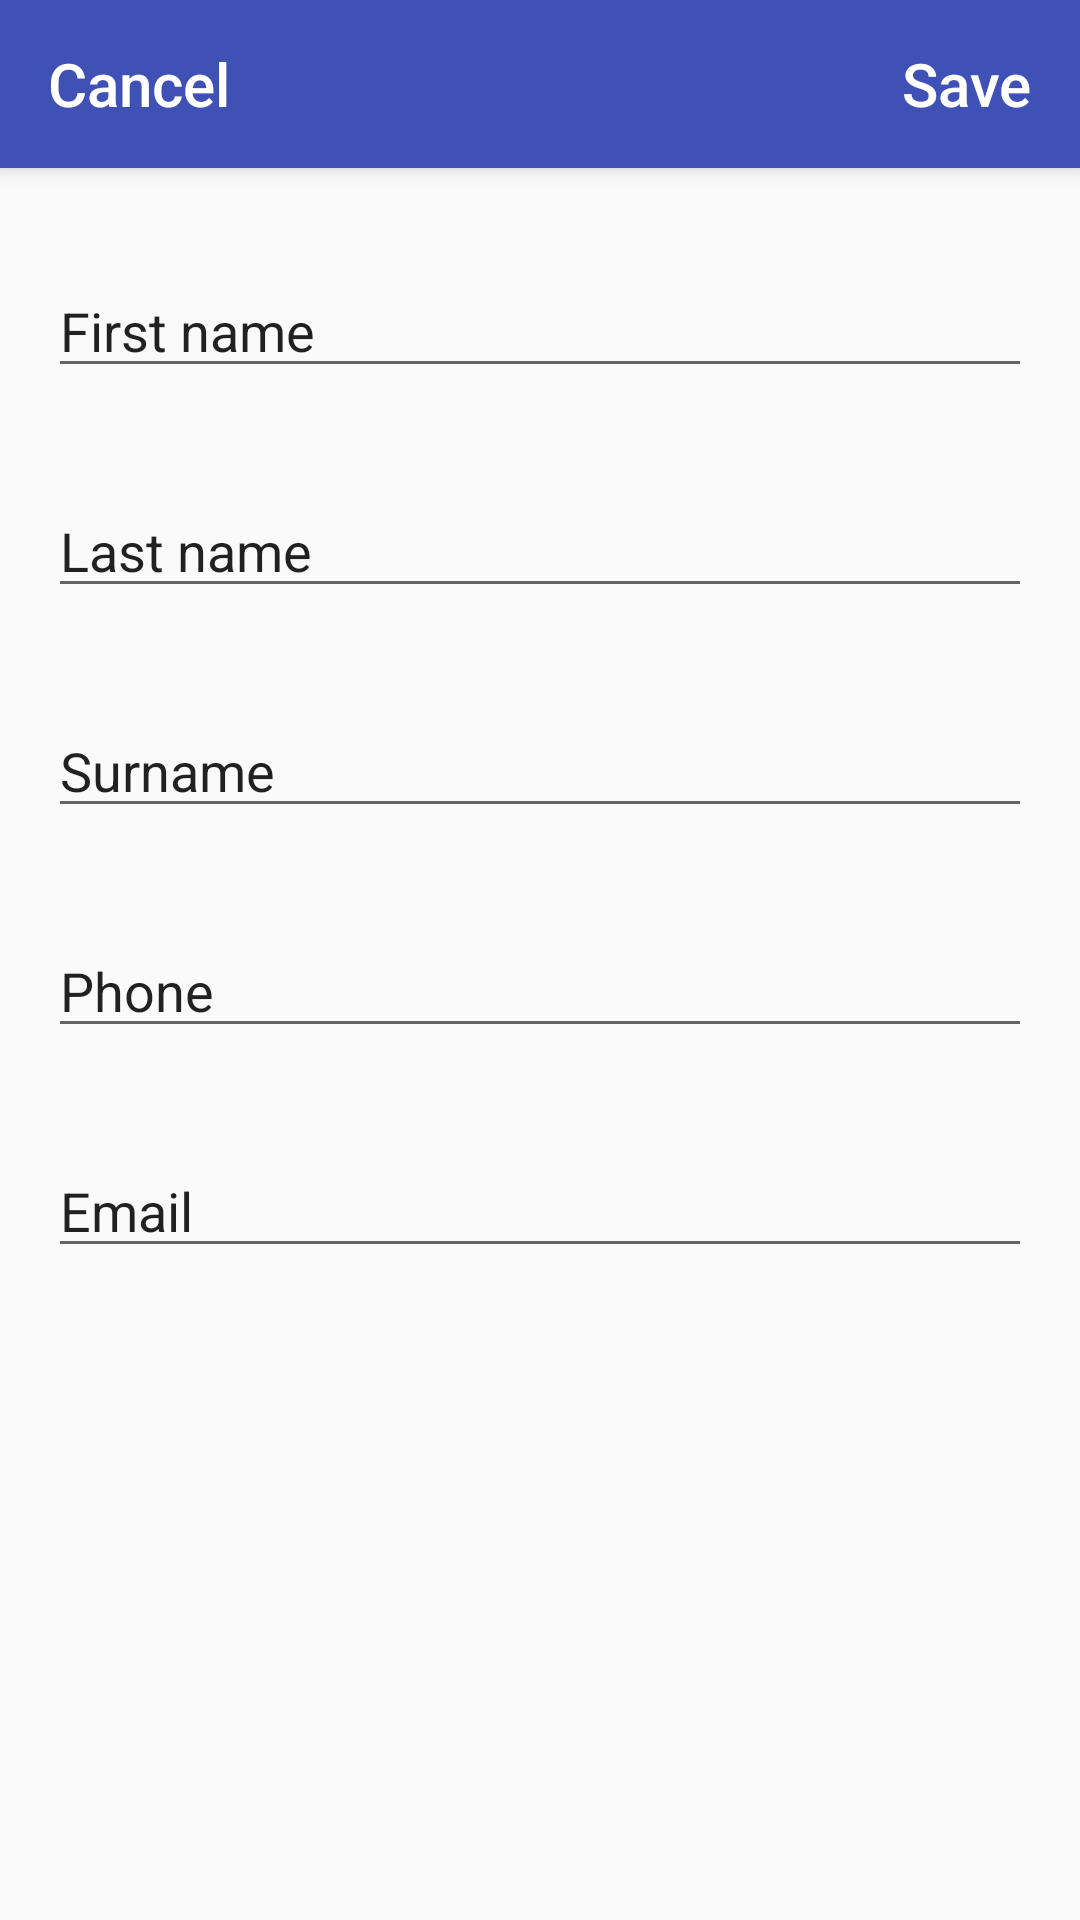

Layout XML and referenced resources for this Android screen:
<!-- AndroidManifest.xml: activity theme AppTheme.Blue.NoActionBar -->
<!-- res/layout/activity_add_user.xml -->
<?xml version="1.0" encoding="utf-8"?>
<android.support.constraint.ConstraintLayout
        xmlns:android="http://schemas.android.com/apk/res/android"
        xmlns:app="http://schemas.android.com/apk/res-auto"
        xmlns:tools="http://schemas.android.com/tools"
        android:id="@+id/layout_add_user"
        android:layout_width="match_parent"
        android:layout_height="match_parent"
        android:fitsSystemWindows="true"
        tools:openDrawer="start">

    <include android:layout_width="0dp"
             layout="@layout/app_bar_add_user" android:layout_height="0dp"
             app:layout_constraintTop_toTopOf="parent" app:layout_constraintBottom_toBottomOf="parent"
             app:layout_constraintStart_toStartOf="parent"
             app:layout_constraintEnd_toEndOf="parent"/>
</android.support.constraint.ConstraintLayout>
<!-- res/layout/app_bar_add_user.xml (included above) -->
<?xml version="1.0" encoding="utf-8"?>
<android.support.design.widget.CoordinatorLayout
        xmlns:android="http://schemas.android.com/apk/res/android"
        xmlns:app="http://schemas.android.com/apk/res-auto"
        xmlns:tools="http://schemas.android.com/tools"
        android:layout_width="match_parent"
        android:layout_height="match_parent"
        tools:context=".AddUserActivity">

    <android.support.design.widget.AppBarLayout
            android:layout_height="wrap_content"
            android:layout_width="match_parent"
            android:theme="@style/AppTheme.AppBarOverlay">

        <android.support.v7.widget.Toolbar
                android:id="@+id/toolbar_add_user"
                android:layout_width="match_parent"
                android:layout_height="?attr/actionBarSize"
                android:background="?attr/colorPrimary"
                app:popupTheme="@style/AppTheme.PopupOverlay">

            <TextView
                    android:id="@+id/toolbar_add_user_save"
                    android:layout_width="wrap_content"
                    android:layout_height="wrap_content"
                    android:clickable="true"
                    android:layout_marginRight="16dp"
                    android:text="@string/add_user_save"
                    style="@style/TextAppearance.AppCompat.Widget.ActionBar.Title"
                    android:layout_gravity="end" />

            <TextView
                    android:id="@+id/toolbar_add_user_cancel"
                    android:layout_width="wrap_content"
                    android:layout_height="wrap_content"
                    android:clickable="true"
                    android:text="@string/add_user_cancel"
                    style="@style/TextAppearance.AppCompat.Widget.ActionBar.Title"
                    android:layout_gravity="start" />

        </android.support.v7.widget.Toolbar>

    </android.support.design.widget.AppBarLayout>

    <include layout="@layout/content_add_user"/>

</android.support.design.widget.CoordinatorLayout>
<!-- res/layout/content_add_user.xml (included above) -->
<?xml version="1.0" encoding="utf-8"?>
<ScrollView
        xmlns:android="http://schemas.android.com/apk/res/android"
        xmlns:tools="http://schemas.android.com/tools"
        xmlns:app="http://schemas.android.com/apk/res-auto"
        app:layout_behavior="@string/appbar_scrolling_view_behavior"
        tools:showIn="@layout/app_bar_add_user"
        tools:context=".AddUserActivity"
        android:layout_width="match_parent"
        android:fillViewport="true"
        android:layout_height="match_parent">
    <android.support.constraint.ConstraintLayout
            android:layout_width="match_parent"
            android:layout_height="wrap_content">

        <EditText
                android:layout_width="0dp"
                android:layout_height="wrap_content"
                android:id="@+id/add_user_firstname" app:layout_constraintTop_toTopOf="parent"
                android:text="@string/add_user_firstname"
                app:layout_constraintStart_toStartOf="parent"
                app:layout_constraintEnd_toEndOf="parent" app:layout_constraintHorizontal_bias="0.1"
                android:layout_marginEnd="16dp"
                android:layout_marginRight="16dp" android:layout_marginLeft="16dp"
                android:layout_marginStart="16dp" android:layout_marginTop="32dp"/>
        <EditText
                android:text="@string/add_user_lastname"
                android:layout_width="0dp"
                android:layout_height="wrap_content"
                android:id="@+id/add_user_lastname" app:layout_constraintStart_toStartOf="@+id/add_user_firstname"
                android:layout_marginTop="32dp"
                app:layout_constraintTop_toBottomOf="@+id/add_user_firstname"
                app:layout_constraintEnd_toEndOf="@+id/add_user_firstname"
        />
        <EditText
                android:text="@string/add_user_phonenumber"
                android:inputType="phone"
                android:ems="10"
                android:layout_width="0dp"
                android:layout_height="wrap_content"
                android:id="@+id/add_user_phone" android:layout_marginTop="32dp"
                app:layout_constraintTop_toBottomOf="@+id/add_user_surname"
                app:layout_constraintStart_toStartOf="@+id/add_user_surname"
                app:layout_constraintEnd_toEndOf="@+id/add_user_surname"
        />
        <EditText
                android:text="@string/add_user_mail"
                android:inputType="textEmailAddress"
                android:ems="10"
                android:layout_width="0dp"
                android:layout_height="wrap_content"
                android:id="@+id/add_user_email" android:layout_marginTop="32dp"
                app:layout_constraintTop_toBottomOf="@+id/add_user_phone"
                app:layout_constraintStart_toStartOf="@+id/add_user_phone"
                app:layout_constraintEnd_toEndOf="@+id/add_user_phone"
        />
        <EditText
                android:text="@string/add_user_surname"
                android:layout_width="0dp"
                android:layout_height="wrap_content"
                android:id="@+id/add_user_surname" android:layout_marginTop="32dp"
                app:layout_constraintTop_toBottomOf="@+id/add_user_lastname"
                app:layout_constraintStart_toStartOf="@+id/add_user_firstname"
                app:layout_constraintEnd_toEndOf="@+id/add_user_lastname"
        />
    </android.support.constraint.ConstraintLayout>
</ScrollView>
<!-- resources referenced by this layout -->
<resources>
  <string name="add_user_cancel">Cancel</string>
  <string name="add_user_firstname">First name</string>
  <string name="add_user_lastname">Last name</string>
  <string name="add_user_mail">Email</string>
  <string name="add_user_phonenumber">Phone</string>
  <string name="add_user_save">Save</string>
  <string name="add_user_surname">Surname</string>
  <style name="AppTheme.AppBarOverlay" parent="ThemeOverlay.AppCompat.Dark.ActionBar" />
  <style name="AppTheme.PopupOverlay" parent="ThemeOverlay.AppCompat.Light" />
  <style name="AppTheme.Blue.NoActionBar" parent="Theme.AppCompat.NoActionBar">
          <item name="windowActionBar">false</item>
          <item name="windowNoTitle">true</item>
      </style>
</resources>
